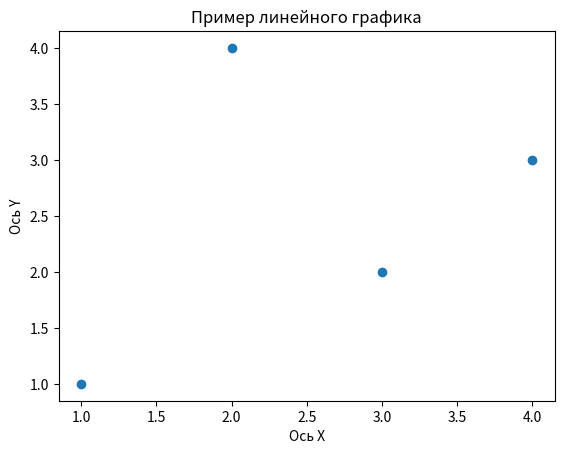

Recreate this plot in Python.
import matplotlib.pyplot as plt

filename = "image.png"


x = [1, 2, 3, 4]
y = [1, 4, 2, 3]

plt.scatter(x, y)


plt.xlabel("Ось X")
plt.ylabel("Ось Y")
plt.title("Пример линейного графика")

plt.savefig(filename, dpi=300, bbox_inches='tight')